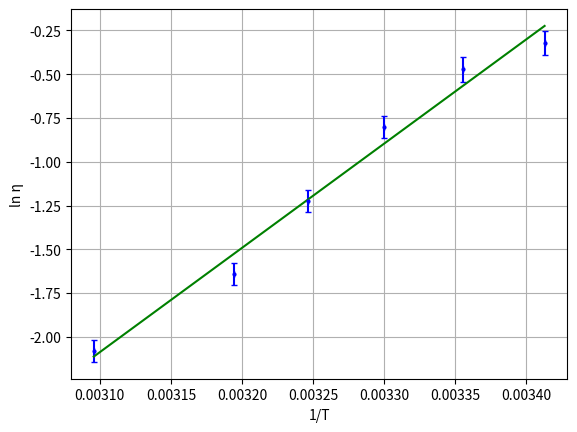

Generate this figure with matplotlib:
import numpy as np
import matplotlib.pyplot as plt

x_steel = np.array([0.00341297, 0.00335570, 0.00330011, 0.00324665, 0.00319458, 0.00309569])
y_steel = np.array([-0.321, -0.473, -0.800, -1.224, -1.640, -2.079])
y_err_steel = np.array([0.070, 0.072, 0.062, 0.065, 0.062, 0.064])
x_err = np.array([0, 0, 0, 0, 0, 0])

k_steel, b_steel = np.polyfit(x_steel, y_steel, 1)

plt.errorbar(x_steel, y_steel, yerr=y_err_steel, xerr=x_err, fmt='o', color='blue', markersize=2, capsize=2)
plt.plot(x_steel, k_steel * x_steel + b_steel, color='green')
plt.xlabel('1/T')
plt.ylabel('ln η')
plt.grid(True)
plt.show()

print(f'Сталь: k = {k_steel:.4f}, b = {b_steel:.4f}')
